Run: headless pygame with SDL's dummy video driver; simulated clock (each Clock.tick advances the game by its frame time, no real sleeping); random seed 0; keys injected as events and as key.get_pressed() state; no mouse input.
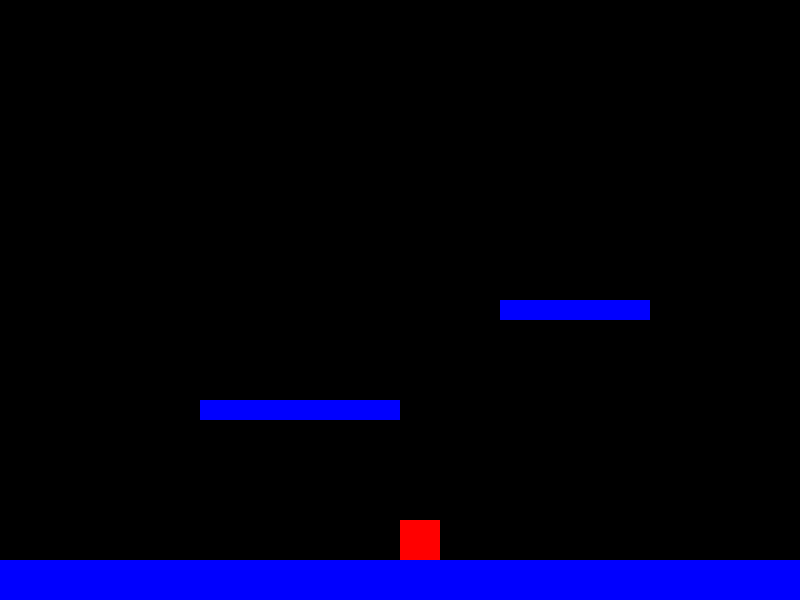
Frame 1 of 4 · flips 1–60 · no input
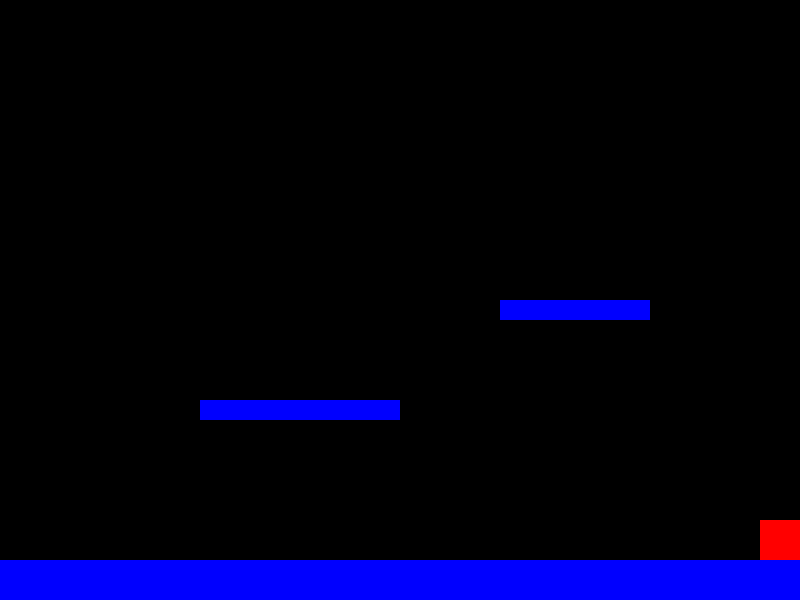
Frame 2 of 4 · flips 61–180 · tapped SPACE, RETURN · held RIGHT (→), D
Frame 3 of 4 · flips 181–300 · held DOWN (↓), S · screen unchanged from frame 2, image omitted
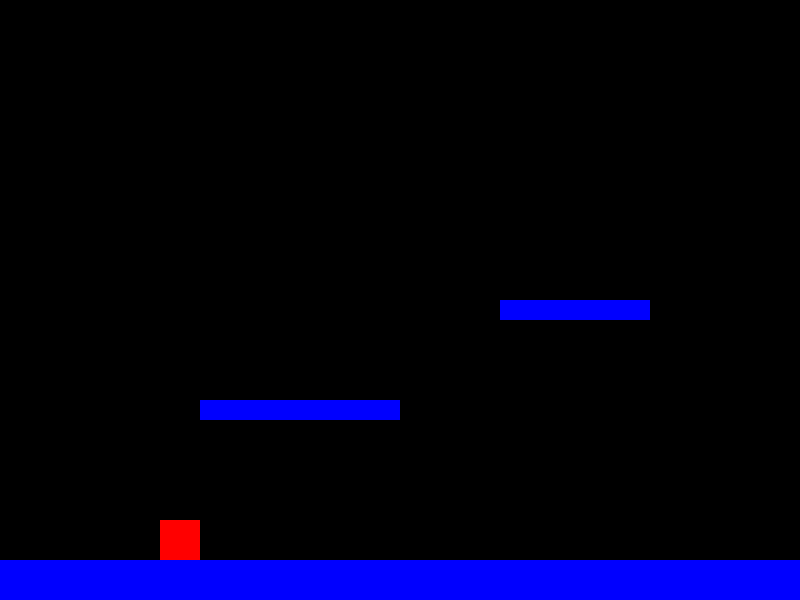
Frame 4 of 4 · flips 301–420 · held LEFT (←), A, UP (↑), W

The pygame program that drew these frames:

import pygame
import sys

# Инициализация Pygame
pygame.init()

# Настройки окна
WIDTH = 800
HEIGHT = 600
screen = pygame.display.set_mode((WIDTH, HEIGHT))
pygame.display.set_caption("Простая бродилка")

# Цвета
WHITE = (255, 255, 255)
BLUE = (0, 0, 255)
RED = (255, 0, 0)
BLACK = (0, 0, 0)

# Настройки персонажа
player_size = 40
player_x = WIDTH // 2
player_y = HEIGHT // 2
speed = 5

# Платформы
platforms = [
    pygame.Rect(0, HEIGHT - 40, WIDTH, 40),
    pygame.Rect(200, 400, 200, 20),
    pygame.Rect(500, 300, 150, 20)
]

# Гравитация
gravity = 0.5
jump_power = -12
vertical_momentum = 0
on_ground = False

clock = pygame.time.Clock()

running = True
while running:
    screen.fill(BLACK)
    
    # Обработка событий
    for event in pygame.event.get():
        if event.type == pygame.QUIT:
            running = False
        if event.type == pygame.KEYDOWN:
            if event.key == pygame.K_SPACE and on_ground:
                vertical_momentum = jump_power
                on_ground = False

    # Движение
    keys = pygame.key.get_pressed()
    horizontal_movement = 0
    if keys[pygame.K_a]:
        horizontal_movement -= speed
    if keys[pygame.K_d]:
        horizontal_movement += speed

    # Применение гравитации
    vertical_momentum += gravity
    if vertical_momentum > 10:
        vertical_momentum = 10

    # Горизонтальное перемещение
    player_x += horizontal_movement
    
    # Вертикальное перемещение
    player_y += vertical_momentum

    # Коллизия с платформами
    player_rect = pygame.Rect(player_x, player_y, player_size, player_size)
    on_ground = False
    for platform in platforms:
        if player_rect.colliderect(platform):
            if vertical_momentum > 0:
                player_y = platform.y - player_size
                vertical_momentum = 0
                on_ground = True
            elif vertical_momentum < 0:
                player_y = platform.y + platform.height
                vertical_momentum = 0

    # Ограничение границ экрана
    if player_x < 0:
        player_x = 0
    if player_x > WIDTH - player_size:
        player_x = WIDTH - player_size

    # Отрисовка
    # Платформы
    for platform in platforms:
        pygame.draw.rect(screen, BLUE, platform)
    
    # Персонаж
    pygame.draw.rect(screen, RED, (player_x, player_y, player_size, player_size))
    
    pygame.display.flip()
    clock.tick(60)

pygame.quit()
sys.exit()
